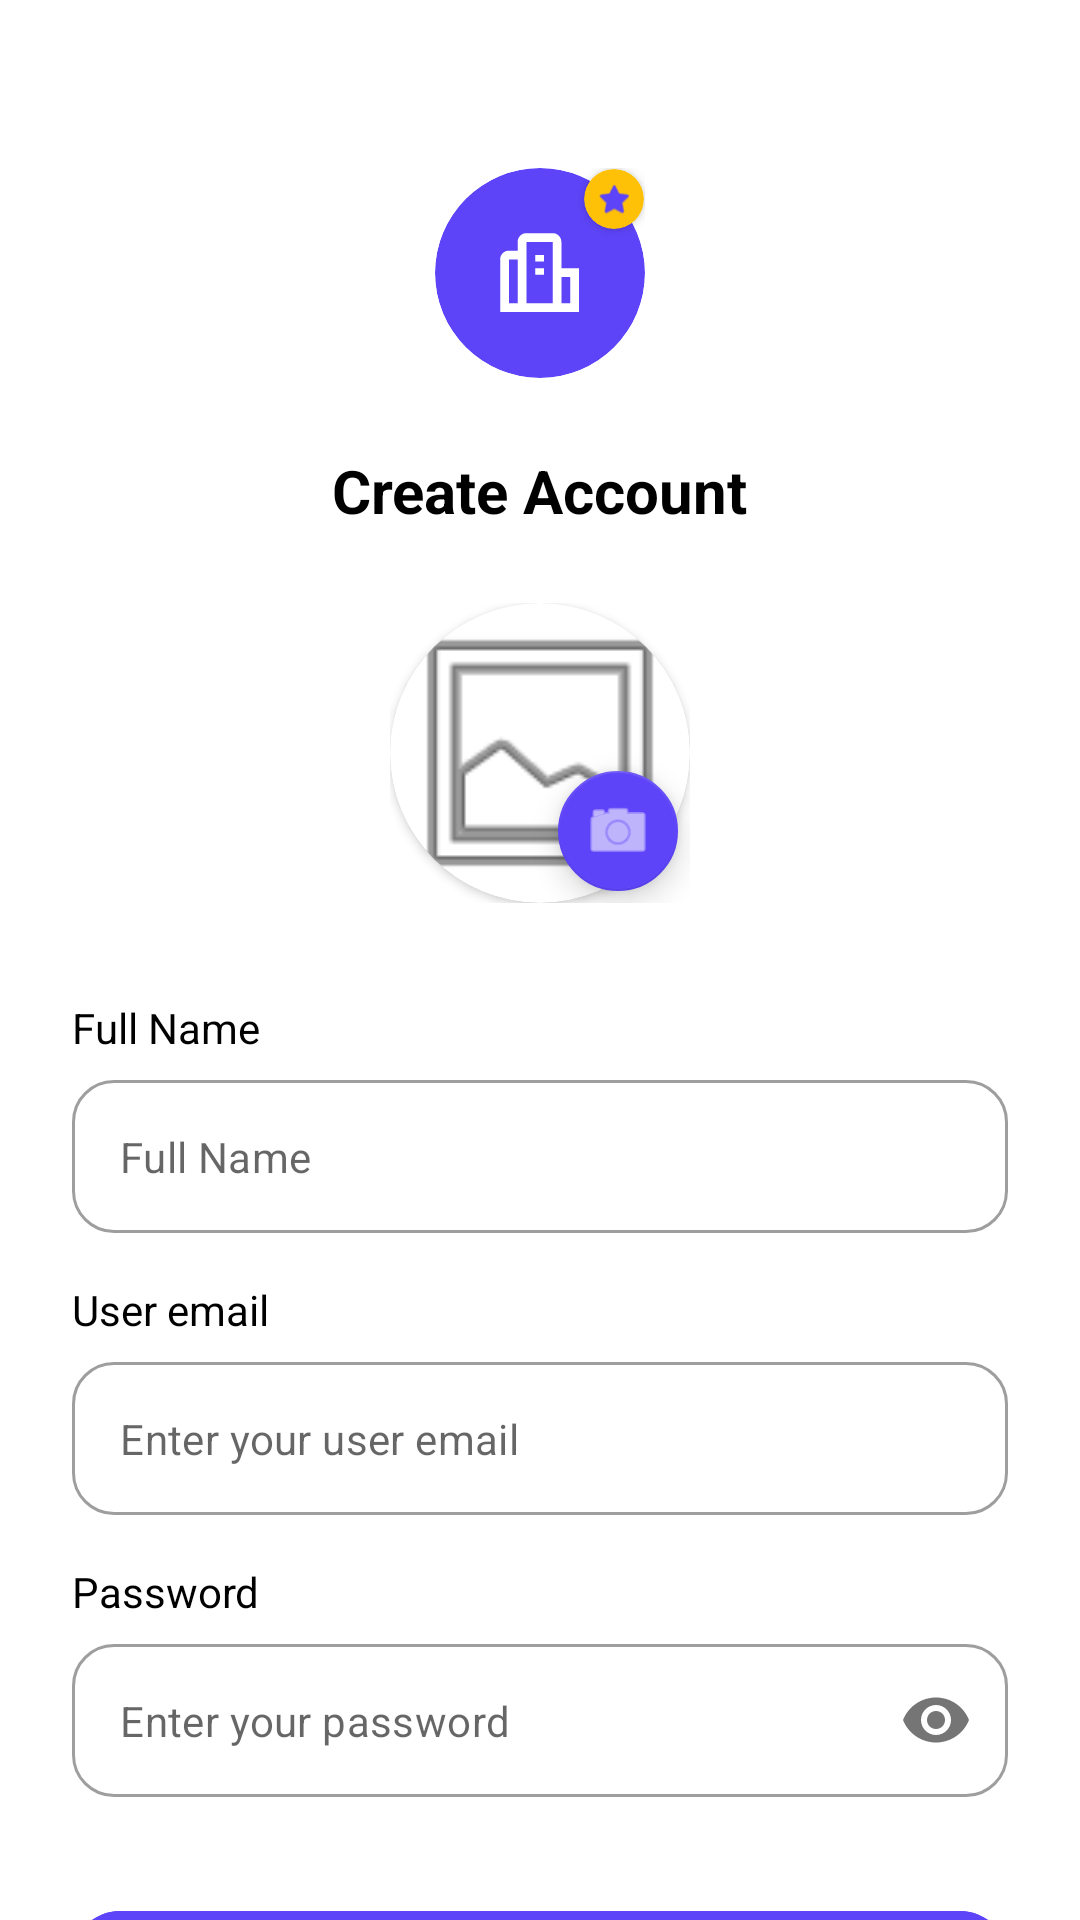

The Android layout XML behind this screen, and the referenced resources:
<!-- AndroidManifest.xml: application theme Theme.StayRate -->
<!-- res/layout/fragment_register.xml -->
<?xml version="1.0" encoding="utf-8"?>
<androidx.core.widget.NestedScrollView xmlns:android="http://schemas.android.com/apk/res/android"
    xmlns:app="http://schemas.android.com/apk/res-auto"
    android:layout_width="match_parent"
    android:layout_height="match_parent"
    android:background="@color/white"
    android:fillViewport="true">

    <androidx.constraintlayout.widget.ConstraintLayout
        android:layout_width="match_parent"
        android:layout_height="wrap_content"
        android:padding="24dp">

        <androidx.constraintlayout.widget.ConstraintLayout
            android:id="@+id/logo_section"
            android:layout_width="wrap_content"
            android:layout_height="wrap_content"
            android:layout_marginTop="32dp"
            app:layout_constraintEnd_toEndOf="parent"
            app:layout_constraintStart_toStartOf="parent"
            app:layout_constraintTop_toTopOf="parent">

            <androidx.cardview.widget.CardView
                android:id="@+id/logo_container"
                android:layout_width="70dp"
                android:layout_height="70dp"
                app:cardBackgroundColor="@color/purple_primary"
                app:cardCornerRadius="35dp"
                app:cardElevation="0dp"
                app:layout_constraintBottom_toBottomOf="parent"
                app:layout_constraintEnd_toEndOf="parent"
                app:layout_constraintStart_toStartOf="parent"
                app:layout_constraintTop_toTopOf="parent">

                <ImageView
                    android:layout_width="35dp"
                    android:layout_height="35dp"
                    android:layout_gravity="center"
                    android:src="@drawable/ic_hotel"
                    app:tint="@color/white" />
            </androidx.cardview.widget.CardView>

            <androidx.cardview.widget.CardView
                android:layout_width="20dp"
                android:layout_height="20dp"
                app:cardBackgroundColor="@color/star_yellow"
                app:cardCornerRadius="10dp"
                app:cardElevation="2dp"
                app:layout_constraintCircle="@id/logo_container"
                app:layout_constraintCircleAngle="45"
                app:layout_constraintCircleRadius="35dp">

                <ImageView
                    android:layout_width="12dp"
                    android:layout_height="12dp"
                    android:layout_gravity="center"
                    android:src="@android:drawable/btn_star_big_on"
                    app:tint="@color/purple_primary" />
            </androidx.cardview.widget.CardView>
        </androidx.constraintlayout.widget.ConstraintLayout>

        <TextView
            android:id="@+id/title_text"
            android:layout_width="wrap_content"
            android:layout_height="wrap_content"
            android:layout_marginTop="24dp"
            android:text="@string/create_account"
            android:textColor="@color/black"
            android:textSize="20sp"
            android:textStyle="bold"
            app:layout_constraintEnd_toEndOf="parent"
            app:layout_constraintStart_toStartOf="parent"
            app:layout_constraintTop_toBottomOf="@id/logo_section" />

        <androidx.constraintlayout.widget.ConstraintLayout
            android:id="@+id/profile_image_section"
            android:layout_width="wrap_content"
            android:layout_height="wrap_content"
            android:layout_marginTop="24dp"
            app:layout_constraintEnd_toEndOf="parent"
            app:layout_constraintStart_toStartOf="parent"
            app:layout_constraintTop_toBottomOf="@id/title_text">

            <androidx.cardview.widget.CardView
                android:id="@+id/profile_image_card"
                android:layout_width="100dp"
                android:layout_height="100dp"
                app:cardCornerRadius="50dp"
                app:cardElevation="2dp"
                app:layout_constraintBottom_toBottomOf="parent"
                app:layout_constraintEnd_toEndOf="parent"
                app:layout_constraintStart_toStartOf="parent"
                app:layout_constraintTop_toTopOf="parent">

                <ImageView
                    android:id="@+id/profile_image_view"
                    android:layout_width="match_parent"
                    android:layout_height="match_parent"
                    android:scaleType="centerCrop"
                    android:src="@android:drawable/ic_menu_gallery" />
            </androidx.cardview.widget.CardView>

            <com.google.android.material.floatingactionbutton.FloatingActionButton
                android:id="@+id/select_image_button"
                android:layout_width="wrap_content"
                android:layout_height="wrap_content"
                app:backgroundTint="@color/purple_primary"
                app:fabSize="mini"
                app:layout_constraintBottom_toBottomOf="@id/profile_image_card"
                app:layout_constraintEnd_toEndOf="@id/profile_image_card"
                app:srcCompat="@android:drawable/ic_menu_camera"
                app:tint="@android:color/white" />
        </androidx.constraintlayout.widget.ConstraintLayout>

        <TextView
            android:id="@+id/name_label"
            android:layout_width="wrap_content"
            android:layout_height="wrap_content"
            android:layout_marginTop="32dp"
            android:text="@string/full_name"
            android:textColor="@color/black"
            android:textSize="14sp"
            app:layout_constraintStart_toStartOf="parent"
            app:layout_constraintTop_toBottomOf="@id/profile_image_section" />

        <com.google.android.material.textfield.TextInputLayout
            android:id="@+id/name_layout"
            style="@style/Widget.MaterialComponents.TextInputLayout.OutlinedBox"
            android:layout_width="match_parent"
            android:layout_height="wrap_content"
            android:layout_marginTop="8dp"
            app:boxCornerRadiusBottomEnd="14dp"
            app:boxCornerRadiusBottomStart="14dp"
            app:boxCornerRadiusTopEnd="14dp"
            app:boxCornerRadiusTopStart="14dp"
            app:hintEnabled="false"
            app:layout_constraintTop_toBottomOf="@id/name_label">

            <com.google.android.material.textfield.TextInputEditText
                android:id="@+id/name_edit_text"
                android:layout_width="match_parent"
                android:layout_height="wrap_content"
                android:hint="Full Name"
                android:inputType="textPersonName"
                android:padding="16dp"
                android:textSize="14sp" />
        </com.google.android.material.textfield.TextInputLayout>

        <TextView
            android:id="@+id/email_label"
            android:layout_width="wrap_content"
            android:layout_height="wrap_content"
            android:layout_marginTop="16dp"
            android:text="@string/email"
            android:textColor="@color/black"
            android:textSize="14sp"
            app:layout_constraintStart_toStartOf="parent"
            app:layout_constraintTop_toBottomOf="@id/name_layout" />

        <com.google.android.material.textfield.TextInputLayout
            android:id="@+id/email_layout"
            style="@style/Widget.MaterialComponents.TextInputLayout.OutlinedBox"
            android:layout_width="match_parent"
            android:layout_height="wrap_content"
            android:layout_marginTop="8dp"
            app:boxCornerRadiusBottomEnd="14dp"
            app:boxCornerRadiusBottomStart="14dp"
            app:boxCornerRadiusTopEnd="14dp"
            app:boxCornerRadiusTopStart="14dp"
            app:hintEnabled="false"
            app:layout_constraintTop_toBottomOf="@id/email_label">

            <com.google.android.material.textfield.TextInputEditText
                android:id="@+id/email_edit_text"
                android:layout_width="match_parent"
                android:layout_height="wrap_content"
                android:hint="@string/email_hint"
                android:inputType="textEmailAddress"
                android:padding="16dp"
                android:textSize="14sp" />
        </com.google.android.material.textfield.TextInputLayout>

        <TextView
            android:id="@+id/password_label"
            android:layout_width="wrap_content"
            android:layout_height="wrap_content"
            android:layout_marginTop="16dp"
            android:text="@string/password"
            android:textColor="@color/black"
            android:textSize="14sp"
            app:layout_constraintStart_toStartOf="parent"
            app:layout_constraintTop_toBottomOf="@id/email_layout" />

        <com.google.android.material.textfield.TextInputLayout
            android:id="@+id/password_layout"
            style="@style/Widget.MaterialComponents.TextInputLayout.OutlinedBox"
            android:layout_width="match_parent"
            android:layout_height="wrap_content"
            android:layout_marginTop="8dp"
            app:boxCornerRadiusBottomEnd="14dp"
            app:boxCornerRadiusBottomStart="14dp"
            app:boxCornerRadiusTopEnd="14dp"
            app:boxCornerRadiusTopStart="14dp"
            app:hintEnabled="false"
            app:layout_constraintTop_toBottomOf="@id/password_label"
            app:passwordToggleEnabled="true">

            <com.google.android.material.textfield.TextInputEditText
                android:id="@+id/password_edit_text"
                android:layout_width="match_parent"
                android:layout_height="wrap_content"
                android:hint="@string/password_hint"
                android:inputType="textPassword"
                android:padding="16dp"
                android:textSize="14sp" />
        </com.google.android.material.textfield.TextInputLayout>

        <com.google.android.material.button.MaterialButton
            android:id="@+id/register_button"
            android:layout_width="match_parent"
            android:layout_height="60dp"
            android:layout_marginTop="32dp"
            android:backgroundTint="@color/button_background_selector"
            android:text="@string/register"
            android:textAllCaps="false"
            android:textColor="@color/button_text_selector"
            android:textSize="16sp"
            app:cornerRadius="16dp"
            app:layout_constraintTop_toBottomOf="@id/password_layout" />

        <TextView
            android:id="@+id/login_text"
            android:layout_width="wrap_content"
            android:layout_height="wrap_content"
            android:layout_marginTop="24dp"
            android:paddingBottom="24dp"
            android:text="@string/already_have_account"
            android:textColor="@color/gray_text"
            android:textSize="14sp"
            app:layout_constraintEnd_toEndOf="parent"
            app:layout_constraintStart_toStartOf="parent"
            app:layout_constraintTop_toBottomOf="@id/register_button" />

        <ProgressBar
            android:id="@+id/register_progress_bar"
            android:layout_width="wrap_content"
            android:layout_height="wrap_content"
            android:visibility="gone"
            app:layout_constraintBottom_toBottomOf="parent"
            app:layout_constraintEnd_toEndOf="parent"
            app:layout_constraintStart_toStartOf="parent"
            app:layout_constraintTop_toTopOf="parent" />

    </androidx.constraintlayout.widget.ConstraintLayout>
</androidx.core.widget.NestedScrollView>
<!-- resources referenced by this layout -->
<resources>
  <color name="black">#FF000000</color>
  <color name="gray_text">#757575</color>
  <color name="purple_primary">#5D44F8</color>
  <color name="star_yellow">#FFC107</color>
  <color name="white">#FFFFFFFF</color>
  <!-- drawable ic_hotel (drawable) -->
  <vector xmlns:android="http://schemas.android.com/apk/res/android"
      android:width="24dp"
      android:height="24dp"
      android:viewportWidth="24"
      android:viewportHeight="24">
      <path
          android:fillColor="#FFFFFF"
          android:pathData="M17,11V5c0-1.1-0.9-2-2-2H9C7.9,3,7,3.9,7,5v2H5c-1.1,0-2,0.9-2,2v12h18V11H17z M9,5h6v14H9V5z M7,19H5v-10h2V19z M19,19h-2v-6h2V19z M11,8h2v1.5h-2V8z M11,11h2v1.5h-2V11z"/>
  </vector>
  <string name="already_have_account">Already have an account? Sign In</string>
  <string name="create_account">Create Account</string>
  <string name="email">User email</string>
  <string name="email_hint">Enter your user email</string>
  <string name="full_name">Full Name</string>
  <string name="password">Password</string>
  <string name="password_hint">Enter your password</string>
  <string name="register">Sign up</string>
  <style name="Theme.StayRate" parent="Theme.MaterialComponents.DayNight.NoActionBar">
          
          <item name="colorPrimary">@color/purple_primary</item>
          <item name="colorPrimaryVariant">@color/purple_primary</item>
          <item name="colorOnPrimary">@color/white</item>
  
          
          <item name="colorSecondary">@color/purple_light</item>
          <item name="colorSecondaryVariant">@color/purple_primary</item>
          <item name="colorOnSecondary">@color/black</item>
  
          
          <item name="android:windowBackground">@color/background_light</item>
          <item name="colorSurface">@color/white</item>
          <item name="colorOnSurface">@color/black</item>
  
          
          <item name="android:statusBarColor">@color/purple_primary</item>
      </style>
  <color name="purple_light">#EEECFF</color>
  <color name="background_light">#F8F9FE</color>
</resources>
